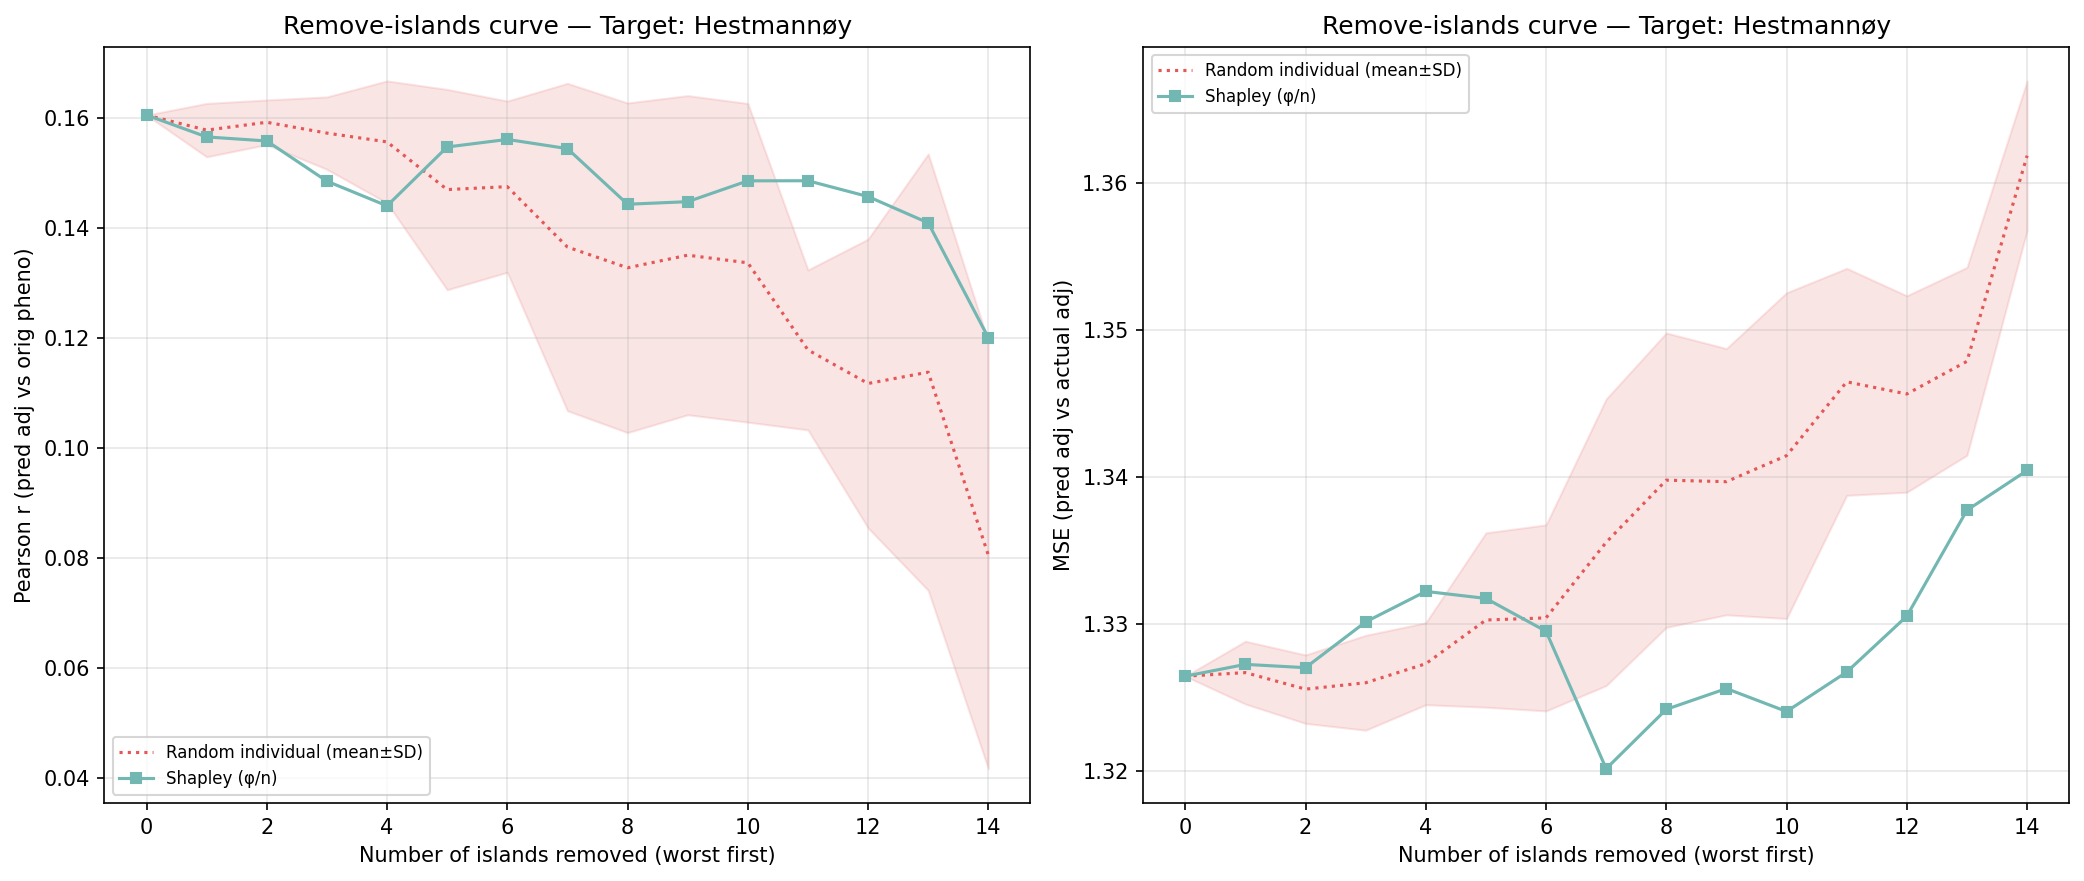

Data behind this chart, as committed beside it:
n_removed, n_islands_remaining, n_individuals_remaining, corr_eval, mse_adj, method, order_seed, n_islands, n_individuals, target_island
14, 1, 256, 0.12, 1.34, shapley_mean, -1, 1, 256, 5
13, 2, 605, 0.1409, 1.338, shapley_mean, -1, 2, 605, 5
12, 3, 1091, 0.1457, 1.331, shapley_mean, -1, 3, 1091, 5
11, 4, 1264, 0.1486, 1.327, shapley_mean, -1, 4, 1264, 5
10, 5, 1845, 0.1486, 1.324, shapley_mean, -1, 5, 1845, 5
9, 6, 2242, 0.1448, 1.326, shapley_mean, -1, 6, 2242, 5
8, 7, 2433, 0.1443, 1.324, shapley_mean, -1, 7, 2433, 5
7, 8, 2719, 0.1545, 1.32, shapley_mean, -1, 8, 2719, 5
6, 9, 3272, 0.1561, 1.329, shapley_mean, -1, 9, 3272, 5
5, 10, 3474, 0.1548, 1.332, shapley_mean, -1, 10, 3474, 5
4, 11, 4057, 0.144, 1.332, shapley_mean, -1, 11, 4057, 5
3, 12, 4217, 0.1485, 1.33, shapley_mean, -1, 12, 4217, 5
2, 13, 4335, 0.1558, 1.327, shapley_mean, -1, 13, 4335, 5
1, 14, 4427, 0.1566, 1.327, shapley_mean, -1, 14, 4427, 5
0, 15, 4578, 0.1606, 1.326, shapley_mean, -1, 15, 4578, 5
14, 1, 256, 0.05882, 1.358, random_individual, 0, 1, 256, 5
13, 2, 605, 0.07618, 1.349, random_individual, 0, 2, 605, 5
12, 3, 1091, 0.1278, 1.34, random_individual, 0, 3, 1091, 5
11, 4, 1264, 0.122, 1.339, random_individual, 0, 4, 1264, 5
10, 5, 1845, 0.1651, 1.33, random_individual, 0, 5, 1845, 5
9, 6, 2242, 0.175, 1.326, random_individual, 0, 6, 2242, 5
8, 7, 2433, 0.1736, 1.328, random_individual, 0, 7, 2433, 5
7, 8, 2719, 0.1754, 1.326, random_individual, 0, 8, 2719, 5
6, 9, 3272, 0.1588, 1.335, random_individual, 0, 9, 3272, 5
5, 10, 3474, 0.1712, 1.329, random_individual, 0, 10, 3474, 5
4, 11, 4057, 0.1751, 1.324, random_individual, 0, 11, 4057, 5
3, 12, 4217, 0.166, 1.326, random_individual, 0, 12, 4217, 5
2, 13, 4335, 0.1596, 1.327, random_individual, 0, 13, 4335, 5
1, 14, 4427, 0.1566, 1.328, random_individual, 0, 14, 4427, 5
0, 15, 4578, 0.1606, 1.326, random_individual, 0, 15, 4578, 5
14, 1, 256, 0.07137, 1.369, random_individual, 1, 1, 256, 5
13, 2, 605, 0.09732, 1.345, random_individual, 1, 2, 605, 5
12, 3, 1091, 0.07885, 1.344, random_individual, 1, 3, 1091, 5
11, 4, 1264, 0.09871, 1.339, random_individual, 1, 4, 1264, 5
10, 5, 1845, 0.1323, 1.333, random_individual, 1, 5, 1845, 5
9, 6, 2242, 0.1135, 1.337, random_individual, 1, 6, 2242, 5
8, 7, 2433, 0.1139, 1.334, random_individual, 1, 7, 2433, 5
7, 8, 2719, 0.1279, 1.329, random_individual, 1, 8, 2719, 5
6, 9, 3272, 0.142, 1.327, random_individual, 1, 9, 3272, 5
5, 10, 3474, 0.1395, 1.326, random_individual, 1, 10, 3474, 5
4, 11, 4057, 0.1513, 1.325, random_individual, 1, 11, 4057, 5
3, 12, 4217, 0.1591, 1.323, random_individual, 1, 12, 4217, 5
2, 13, 4335, 0.164, 1.324, random_individual, 1, 13, 4335, 5
1, 14, 4427, 0.1595, 1.327, random_individual, 1, 14, 4427, 5
0, 15, 4578, 0.1606, 1.326, random_individual, 1, 15, 4578, 5
14, 1, 256, 0.03726, 1.357, random_individual, 2, 1, 256, 5
13, 2, 605, 0.09127, 1.352, random_individual, 2, 2, 605, 5
12, 3, 1091, 0.1173, 1.348, random_individual, 2, 3, 1091, 5
11, 4, 1264, 0.1179, 1.348, random_individual, 2, 4, 1264, 5
10, 5, 1845, 0.08916, 1.357, random_individual, 2, 5, 1845, 5
9, 6, 2242, 0.1023, 1.35, random_individual, 2, 6, 2242, 5
8, 7, 2433, 0.09902, 1.354, random_individual, 2, 7, 2433, 5
7, 8, 2719, 0.09633, 1.351, random_individual, 2, 8, 2719, 5
6, 9, 3272, 0.1225, 1.339, random_individual, 2, 9, 3272, 5
5, 10, 3474, 0.1216, 1.34, random_individual, 2, 10, 3474, 5
4, 11, 4057, 0.147, 1.329, random_individual, 2, 11, 4057, 5
3, 12, 4217, 0.1476, 1.328, random_individual, 2, 12, 4217, 5
2, 13, 4335, 0.1553, 1.325, random_individual, 2, 13, 4335, 5
1, 14, 4427, 0.1594, 1.324, random_individual, 2, 14, 4427, 5
0, 15, 4578, 0.1606, 1.326, random_individual, 2, 15, 4578, 5
... 30 more rows
